Run: headless pygame with SDL's dummy video driver; simulated clock (each Clock.tick advances the game by its frame time, no real sleeping); random seed 0; keys injected as events and as key.get_pressed() state; no mouse input.
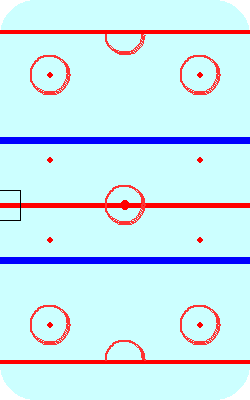
Frame 1 of 4 · flips 1–60 · no input
Frame 2 of 4 · flips 61–180 · tapped SPACE, RETURN · held RIGHT (→), D · screen unchanged from frame 1, image omitted
Frame 3 of 4 · flips 181–300 · held DOWN (↓), S · screen unchanged from frame 2, image omitted
Frame 4 of 4 · flips 301–420 · held LEFT (←), A, UP (↑), W · screen unchanged from frame 3, image omitted

The pygame program that drew these frames:

import sys
import math
import pygame


pygame.init()

SCREEN_WIDTH = 250
SCREEN_HEIGHT = 400
WHITE = (255, 255, 255)
BLUE = (204,255,255)
DARK_BLUE = (0,0,255)
YELLOW = (255, 255, 0)
BLACK = (0,0,0)
RED = (255,0,0)
LIGHT_RED = (255,51,51)
screen = pygame.display.set_mode((SCREEN_WIDTH, SCREEN_HEIGHT))

pygame.display.set_caption("My Pygame Project")

running = True
while running:
    for event in pygame.event.get():
        if event.type == pygame.QUIT:
            running = False
    screen.fill((WHITE))

    pygame.draw.rect(screen,BLUE, (35,0,180,400))
    pygame.draw.rect(screen,BLUE, (0,35,250,330))
    pygame.draw.circle(screen, BLUE, (35, 35),35)
    pygame.draw.circle(screen, BLUE, (35, 365),35)
    pygame.draw.circle(screen, BLUE, (215, 365),35)
    pygame.draw.circle(screen, BLUE, (215, 35),35)

    pygame.draw.line(screen, RED, (0,31),(250,31),4)
    pygame.draw.line(screen, RED, (0,361),(250,361),4)
    pygame.draw.line(screen, RED, (0,205),(250,205),5)

    pygame.draw.circle(screen, RED, (50, 75),3)
    pygame.draw.circle(screen, RED, (200, 75),3)
    pygame.draw.circle(screen, RED, (50, 160),3)
    pygame.draw.circle(screen, RED, (200, 160),3)
    pygame.draw.circle(screen, RED, (50, 240),3)
    pygame.draw.circle(screen, RED, (200, 240),3)
    pygame.draw.circle(screen, RED, (50, 325),3)
    pygame.draw.circle(screen, RED, (200, 325),3)

    pygame.draw.line(screen, DARK_BLUE, (0,140),(250,140),7)
    pygame.draw.line(screen, DARK_BLUE, (0,260),(250,260),7)

    pygame.draw.arc(screen, LIGHT_RED, pygame.Rect(30, 55, 40, 40),0,math.pi*2,2)
    pygame.draw.arc(screen, LIGHT_RED, pygame.Rect(180, 55, 40, 40),0,math.pi*2,2)
    pygame.draw.arc(screen, LIGHT_RED, pygame.Rect(30, 305, 40, 40),0,math.pi*2,2)
    pygame.draw.arc(screen, LIGHT_RED, pygame.Rect(180, 305, 40, 40),0,math.pi*2,2)

    pygame.draw.arc(screen, LIGHT_RED, pygame.Rect(105, 185, 40, 40),0,math.pi*2,2)
    pygame.draw.circle(screen, RED, (125, 205),5)

    pygame.draw.arc(screen, LIGHT_RED, pygame.Rect(105, 340, 40, 40),0,math.pi,2)
    pygame.draw.arc(screen, LIGHT_RED, (105, 15, 40, 40), math.pi, 2 * math.pi, 2)

    pygame.draw.aalines(screen, BLACK, True, [(-3,190),(20,190),(20,220),(-3,220)])
    

    pygame.display.flip()

pygame.quit()
